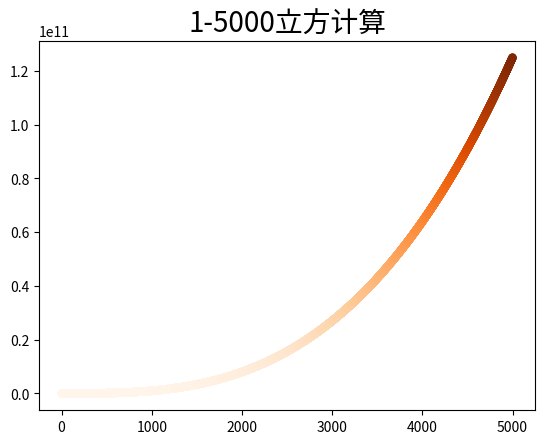

Here is the Python script that generated this plot:
import matplotlib.pyplot as plt

x_values=[x for x in range(1,5001)]
y_values=[y**3 for y in x_values]

plt.scatter(x_values,y_values,c=y_values,cmap=plt.cm.Oranges,edgecolors="none")
plt.title("1-5000立方计算",fontsize=20)
plt.axis()
plt.show()